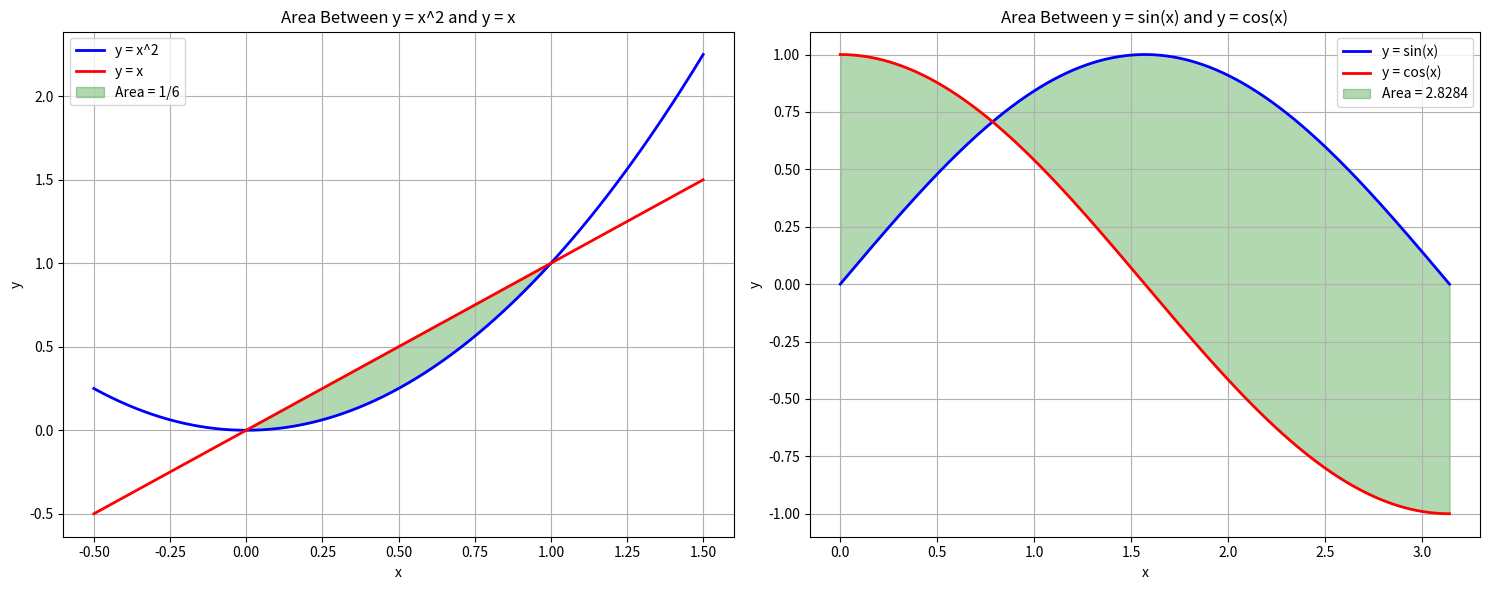

Write the Python code that produced this figure. (Note: this script raises an exception after producing the figure.)
# Python code extracted from 05-integration-applications.md
# This file contains Python code examples from the corresponding markdown file

# Code Block 1
import numpy as np
import matplotlib.pyplot as plt
import sympy as sp
from scipy import integrate

def area_between_curves():
    """
    Calculate area between curves using integration.
    Steps:
    1. Define the functions symbolically.
    2. Find intersection points (limits of integration).
    3. Integrate the difference to find the area.
    4. Repeat for trigonometric functions.
    """
    # Example 1: Area between y = x^2 and y = x
    x = sp.Symbol('x')
    f1 = x**2  # Lower function
    f2 = x     # Upper function
    
    # Find intersection points (solve x^2 = x)
    intersection_points = sp.solve(f1 - f2, x)
    print(f"Intersection points: {intersection_points}")
    
    # Calculate area: ∫[f2(x) - f1(x)]dx from a to b
    a, b = intersection_points[0], intersection_points[1]
    area = sp.integrate(f2 - f1, (x, a, b))
    print(f"Area between curves: {area}")
    
    # Example 2: Area between y = sin(x) and y = cos(x) from 0 to π
    f3 = sp.sin(x)
    f4 = sp.cos(x)
    
    # Find where sin(x) = cos(x) in [0, π]
    intersection_points2 = sp.solve(f3 - f4, x)
    intersection_points2 = [p for p in intersection_points2 if 0 <= p <= sp.pi]
    print(f"Intersection points in [0, π]: {intersection_points2}")
    
    # Calculate area
    area2 = sp.integrate(abs(f3 - f4), (x, 0, sp.pi))
    print(f"Area between sin(x) and cos(x) from 0 to π: {area2}")
    
    return f1, f2, f3, f4, intersection_points, area, area2

f1, f2, f3, f4, intersection_points, area, area2 = area_between_curves()

# Visualize area between curves
def visualize_area_between_curves():
    fig, (ax1, ax2) = plt.subplots(1, 2, figsize=(15, 6))
    
    # Example 1: y = x^2 and y = x
    x_vals = np.linspace(-0.5, 1.5, 1000)
    y1_vals = x_vals**2
    y2_vals = x_vals
    
    ax1.plot(x_vals, y1_vals, 'b-', linewidth=2, label='y = x^2')
    ax1.plot(x_vals, y2_vals, 'r-', linewidth=2, label='y = x')
    
    # Fill area between curves
    mask = (x_vals >= intersection_points[0]) & (x_vals <= intersection_points[1])
    ax1.fill_between(x_vals[mask], y1_vals[mask], y2_vals[mask], 
                     alpha=0.3, color='green', label=f'Area = {area}')
    
    ax1.set_xlabel('x')
    ax1.set_ylabel('y')
    ax1.set_title('Area Between y = x^2 and y = x')
    ax1.legend()
    ax1.grid(True)
    
    # Example 2: y = sin(x) and y = cos(x)
    x_vals2 = np.linspace(0, np.pi, 1000)
    y3_vals = np.sin(x_vals2)
    y4_vals = np.cos(x_vals2)
    
    ax2.plot(x_vals2, y3_vals, 'b-', linewidth=2, label='y = sin(x)')
    ax2.plot(x_vals2, y4_vals, 'r-', linewidth=2, label='y = cos(x)')
    
    # Fill area between curves
    ax2.fill_between(x_vals2, np.minimum(y3_vals, y4_vals), np.maximum(y3_vals, y4_vals), 
                     alpha=0.3, color='green', label=f'Area = {area2:.4f}')
    
    ax2.set_xlabel('x')
    ax2.set_ylabel('y')
    ax2.set_title('Area Between y = sin(x) and y = cos(x)')
    ax2.legend()
    ax2.grid(True)
    
    plt.tight_layout()
    plt.show()

visualize_area_between_curves()

# Code Block 2
def volume_of_revolution():
    """Calculate volumes of solids of revolution"""
    
    # Example 1: Volume of revolution of y = x² from x = 0 to x = 2 around x-axis
    x = sp.Symbol('x')
    f = x**2
    a, b = 0, 2
    
    # Volume: V = π∫[f(x)]²dx
    volume = sp.integrate(sp.pi * f**2, (x, a, b))
    print(f"Volume of revolution of y = x² from x = 0 to x = 2: {volume}")
    
    # Example 2: Volume of revolution of y = √x from x = 0 to x = 4 around y-axis
    f2 = sp.sqrt(x)
    a2, b2 = 0, 4
    
    # Volume around y-axis: V = 2π∫x*f(x)dx
    volume2 = sp.integrate(2 * sp.pi * x * f2, (x, a2, b2))
    print(f"Volume of revolution of y = √x from x = 0 to x = 4 around y-axis: {volume2}")
    
    # Example 3: Volume between two curves rotated around x-axis
    # y = x and y = x² from x = 0 to x = 1
    f3 = x
    f4 = x**2
    a3, b3 = 0, 1
    
    # Volume: V = π∫[f3(x)² - f4(x)²]dx
    volume3 = sp.integrate(sp.pi * (f3**2 - f4**2), (x, a3, b3))
    print(f"Volume between y = x and y = x² rotated around x-axis: {volume3}")
    
    return f, f2, f3, f4, volume, volume2, volume3

f, f2, f3, f4, volume, volume2, volume3 = volume_of_revolution()

# Visualize solids of revolution
def visualize_solids_of_revolution():
    from mpl_toolkits.mplot3d import Axes3D
    
    fig = plt.figure(figsize=(15, 5))
    
    # Example 1: y = x² rotated around x-axis
    ax1 = fig.add_subplot(131, projection='3d')
    
    x = np.linspace(0, 2, 50)
    y = np.linspace(-2, 2, 50)
    X, Y = np.meshgrid(x, y)
    Z = Y**2
    
    # Create surface of revolution
    theta = np.linspace(0, 2*np.pi, 50)
    X_rev = X
    Y_rev = Y * np.cos(theta[:, np.newaxis, np.newaxis])
    Z_rev = Y * np.sin(theta[:, np.newaxis, np.newaxis])
    
    ax1.plot_surface(X_rev, Y_rev, Z_rev, alpha=0.7, cmap='viridis')
    ax1.set_title(f'Volume = {volume:.2f}')
    ax1.set_xlabel('x')
    ax1.set_ylabel('y')
    ax1.set_zlabel('z')
    
    # Example 2: y = √x rotated around y-axis
    ax2 = fig.add_subplot(132, projection='3d')
    
    x = np.linspace(0, 4, 50)
    y = np.linspace(0, 2, 50)
    X, Y = np.meshgrid(x, y)
    Z = np.sqrt(X)
    
    # Create surface of revolution around y-axis
    theta = np.linspace(0, 2*np.pi, 50)
    X_rev = X * np.cos(theta[:, np.newaxis, np.newaxis])
    Y_rev = Y
    Z_rev = X * np.sin(theta[:, np.newaxis, np.newaxis])
    
    ax2.plot_surface(X_rev, Y_rev, Z_rev, alpha=0.7, cmap='plasma')
    ax2.set_title(f'Volume = {volume2:.2f}')
    ax2.set_xlabel('x')
    ax2.set_ylabel('y')
    ax2.set_zlabel('z')
    
    # Example 3: Volume between curves
    ax3 = fig.add_subplot(133, projection='3d')
    
    x = np.linspace(0, 1, 50)
    y = np.linspace(0, 1, 50)
    X, Y = np.meshgrid(x, y)
    Z1 = X
    Z2 = X**2
    
    # Create surfaces
    theta = np.linspace(0, 2*np.pi, 50)
    X_rev1 = X
    Y_rev1 = Z1 * np.cos(theta[:, np.newaxis, np.newaxis])
    Z_rev1 = Z1 * np.sin(theta[:, np.newaxis, np.newaxis])
    
    X_rev2 = X
    Y_rev2 = Z2 * np.cos(theta[:, np.newaxis, np.newaxis])
    Z_rev2 = Z2 * np.sin(theta[:, np.newaxis, np.newaxis])
    
    ax3.plot_surface(X_rev1, Y_rev1, Z_rev1, alpha=0.7, color='blue')
    ax3.plot_surface(X_rev2, Y_rev2, Z_rev2, alpha=0.7, color='red')
    ax3.set_title(f'Volume = {volume3:.2f}')
    ax3.set_xlabel('x')
    ax3.set_ylabel('y')
    ax3.set_zlabel('z')
    
    plt.tight_layout()
    plt.show()

visualize_solids_of_revolution()

# Code Block 3
def work_calculations():
    """Calculate work done by variable forces"""
    
    # Example 1: Work done by force F(x) = 2x + 1 from x = 0 to x = 5
    x = sp.Symbol('x')
    F = 2*x + 1
    a, b = 0, 5
    
    # Work: W = ∫F(x)dx
    work = sp.integrate(F, (x, a, b))
    print(f"Work done by F(x) = 2x + 1 from x = 0 to x = 5: {work}")
    
    # Example 2: Work done by spring force F(x) = -kx
    k = 10  # spring constant
    F_spring = -k * x
    displacement = 2  # meters
    
    work_spring = sp.integrate(F_spring, (x, 0, displacement))
    print(f"Work done by spring force F(x) = -{k}x from x = 0 to x = {displacement}: {work_spring}")
    
    # Example 3: Work done against gravity
    # Force = mg, where m = 2 kg, g = 9.8 m/s²
    m, g = 2, 9.8
    F_gravity = m * g
    height = 10  # meters
    
    work_gravity = sp.integrate(F_gravity, (x, 0, height))
    print(f"Work done lifting {m} kg object {height} m against gravity: {work_gravity} J")
    
    return F, F_spring, F_gravity, work, work_spring, work_gravity

F, F_spring, F_gravity, work, work_spring, work_gravity = work_calculations()

# Visualize work calculations
def visualize_work():
    fig, (ax1, ax2, ax3) = plt.subplots(1, 3, figsize=(15, 5))
    
    # Example 1: Variable force
    x_vals = np.linspace(0, 5, 1000)
    F_vals = 2 * x_vals + 1
    
    ax1.plot(x_vals, F_vals, 'b-', linewidth=2, label='F(x) = 2x + 1')
    ax1.fill_between(x_vals, F_vals, alpha=0.3, color='blue', label=f'Work = {work}')
    ax1.set_xlabel('Position (m)')
    ax1.set_ylabel('Force (N)')
    ax1.set_title('Work Done by Variable Force')
    ax1.legend()
    ax1.grid(True)
    
    # Example 2: Spring force
    x_vals2 = np.linspace(0, 2, 1000)
    F_spring_vals = -10 * x_vals2
    
    ax2.plot(x_vals2, F_spring_vals, 'r-', linewidth=2, label='F(x) = -10x')
    ax2.fill_between(x_vals2, F_spring_vals, alpha=0.3, color='red', label=f'Work = {work_spring}')
    ax2.set_xlabel('Position (m)')
    ax2.set_ylabel('Force (N)')
    ax2.set_title('Work Done by Spring Force')
    ax2.legend()
    ax2.grid(True)
    
    # Example 3: Gravitational force
    x_vals3 = np.linspace(0, 10, 1000)
    F_gravity_vals = 2 * 9.8 * np.ones_like(x_vals3)
    
    ax3.plot(x_vals3, F_gravity_vals, 'g-', linewidth=2, label='F = mg = 19.6 N')
    ax3.fill_between(x_vals3, F_gravity_vals, alpha=0.3, color='green', label=f'Work = {work_gravity:.1f} J')
    ax3.set_xlabel('Height (m)')
    ax3.set_ylabel('Force (N)')
    ax3.set_title('Work Done Against Gravity')
    ax3.legend()
    ax3.grid(True)
    
    plt.tight_layout()
    plt.show()

visualize_work()

# Code Block 4
def probability_integration():
    """Calculate probabilities using integration"""
    
    # Example 1: Normal distribution probabilities
    def normal_pdf(x, mu=0, sigma=1):
        return (1/(sigma * np.sqrt(2*np.pi))) * np.exp(-0.5 * ((x - mu)/sigma)**2)
    
    # P(-1 ≤ X ≤ 1) for standard normal
    prob_1sigma, _ = integrate.quad(normal_pdf, -1, 1)
    print(f"P(-1 ≤ X ≤ 1) for standard normal: {prob_1sigma:.4f}")
    
    # P(-2 ≤ X ≤ 2) for standard normal
    prob_2sigma, _ = integrate.quad(normal_pdf, -2, 2)
    print(f"P(-2 ≤ X ≤ 2) for standard normal: {prob_2sigma:.4f}")
    
    # Example 2: Exponential distribution
    def exponential_pdf(x, lambda_param=1):
        return lambda_param * np.exp(-lambda_param * x)
    
    # P(X > 2) for exponential with λ = 1
    prob_exponential, _ = integrate.quad(exponential_pdf, 2, np.inf, args=(1,))
    print(f"P(X > 2) for exponential(λ=1): {prob_exponential:.4f}")
    
    # Example 3: Expected value calculations
    def expected_value_exponential(lambda_param=1):
        integrand = lambda x: x * exponential_pdf(x, lambda_param)
        result, _ = integrate.quad(integrand, 0, np.inf)
        return result
    
    expected_val = expected_value_exponential(1)
    print(f"E[X] for exponential(λ=1): {expected_val:.4f}")
    
    return prob_1sigma, prob_2sigma, prob_exponential, expected_val

prob_1sigma, prob_2sigma, prob_exponential, expected_val = probability_integration()

# Visualize probability distributions
def visualize_probability_distributions():
    fig, ((ax1, ax2), (ax3, ax4)) = plt.subplots(2, 2, figsize=(15, 10))
    
    # Normal distribution
    x_normal = np.linspace(-4, 4, 1000)
    y_normal = normal_pdf(x_normal)
    
    ax1.plot(x_normal, y_normal, 'b-', linewidth=2, label='Standard Normal')
    mask_1sigma = (x_normal >= -1) & (x_normal <= 1)
    ax1.fill_between(x_normal[mask_1sigma], y_normal[mask_1sigma], alpha=0.5, color='red',
                     label=f'P(-1 ≤ X ≤ 1) = {prob_1sigma:.4f}')
    ax1.set_xlabel('x')
    ax1.set_ylabel('f(x)')
    ax1.set_title('Normal Distribution')
    ax1.legend()
    ax1.grid(True)
    
    # Normal distribution ±2σ
    ax2.plot(x_normal, y_normal, 'b-', linewidth=2, label='Standard Normal')
    mask_2sigma = (x_normal >= -2) & (x_normal <= 2)
    ax2.fill_between(x_normal[mask_2sigma], y_normal[mask_2sigma], alpha=0.5, color='green',
                     label=f'P(-2 ≤ X ≤ 2) = {prob_2sigma:.4f}')
    ax2.set_xlabel('x')
    ax2.set_ylabel('f(x)')
    ax2.set_title('Normal Distribution ±2σ')
    ax2.legend()
    ax2.grid(True)
    
    # Exponential distribution
    x_exp = np.linspace(0, 5, 1000)
    y_exp = exponential_pdf(x_exp, 1)
    
    ax3.plot(x_exp, y_exp, 'r-', linewidth=2, label='Exponential(λ=1)')
    mask_exp = x_exp > 2
    ax3.fill_between(x_exp[mask_exp], y_exp[mask_exp], alpha=0.5, color='orange',
                     label=f'P(X > 2) = {prob_exponential:.4f}')
    ax3.set_xlabel('x')
    ax3.set_ylabel('f(x)')
    ax3.set_title('Exponential Distribution')
    ax3.legend()
    ax3.grid(True)
    
    # Expected value visualization
    x_expected = np.linspace(0, 5, 1000)
    y_expected = exponential_pdf(x_expected, 1)
    expected_line = expected_val * np.ones_like(x_expected)
    
    ax4.plot(x_expected, y_expected, 'r-', linewidth=2, label='Exponential(λ=1)')
    ax4.axvline(x=expected_val, color='g', linestyle='--', linewidth=2,
                label=f'E[X] = {expected_val:.4f}')
    ax4.set_xlabel('x')
    ax4.set_ylabel('f(x)')
    ax4.set_title('Expected Value')
    ax4.legend()
    ax4.grid(True)
    
    plt.tight_layout()
    plt.show()

visualize_probability_distributions()

# Code Block 5
def economic_surplus():
    """Calculate consumer and producer surplus using integration"""
    
    # Example: Market with demand and supply curves
    x = sp.Symbol('x')  # quantity
    p = sp.Symbol('p')  # price
    
    # Demand curve: p = 100 - 2x
    demand = 100 - 2*x
    
    # Supply curve: p = 20 + 3x
    supply = 20 + 3*x
    
    # Find equilibrium
    equilibrium_quantity = sp.solve(demand - supply, x)[0]
    equilibrium_price = demand.subs(x, equilibrium_quantity)
    
    print(f"Equilibrium quantity: {equilibrium_quantity}")
    print(f"Equilibrium price: {equilibrium_price}")
    
    # Consumer surplus: ∫[demand - equilibrium_price]dx from 0 to equilibrium_quantity
    consumer_surplus = sp.integrate(demand - equilibrium_price, (x, 0, equilibrium_quantity))
    
    # Producer surplus: ∫[equilibrium_price - supply]dx from 0 to equilibrium_quantity
    producer_surplus = sp.integrate(equilibrium_price - supply, (x, 0, equilibrium_quantity))
    
    print(f"Consumer surplus: {consumer_surplus}")
    print(f"Producer surplus: {producer_surplus}")
    print(f"Total surplus: {consumer_surplus + producer_surplus}")
    
    return demand, supply, equilibrium_quantity, equilibrium_price, consumer_surplus, producer_surplus

demand, supply, eq_q, eq_p, cs, ps = economic_surplus()

# Visualize economic surplus
def visualize_economic_surplus():
    x_vals = np.linspace(0, 50, 1000)
    demand_vals = 100 - 2 * x_vals
    supply_vals = 20 + 3 * x_vals
    
    plt.figure(figsize=(12, 8))
    
    # Plot demand and supply curves
    plt.plot(x_vals, demand_vals, 'b-', linewidth=2, label='Demand: p = 100 - 2x')
    plt.plot(x_vals, supply_vals, 'r-', linewidth=2, label='Supply: p = 20 + 3x')
    
    # Mark equilibrium point
    plt.scatter(eq_q, eq_p, c='green', s=100, zorder=5, 
                label=f'Equilibrium: ({eq_q}, {eq_p})')
    
    # Fill consumer surplus (area above price, below demand)
    mask = x_vals <= eq_q
    plt.fill_between(x_vals[mask], demand_vals[mask], eq_p, alpha=0.3, color='blue',
                     label=f'Consumer Surplus = {cs:.2f}')
    
    # Fill producer surplus (area below price, above supply)
    plt.fill_between(x_vals[mask], eq_p, supply_vals[mask], alpha=0.3, color='red',
                     label=f'Producer Surplus = {ps:.2f}')
    
    plt.xlabel('Quantity')
    plt.ylabel('Price')
    plt.title('Consumer and Producer Surplus')
    plt.legend()
    plt.grid(True)
    plt.xlim(0, 50)
    plt.ylim(0, 100)
    plt.show()

visualize_economic_surplus()

# Code Block 6
def center_of_mass_calculations():
    """Calculate center of mass using integration"""
    
    # Example: Center of mass of a thin rod with variable density
    x = sp.Symbol('x')
    
    # Density function: ρ(x) = 1 + x (kg/m)
    density = 1 + x
    length = 2  # meters
    
    # Total mass: M = ∫ρ(x)dx
    total_mass = sp.integrate(density, (x, 0, length))
    
    # First moment: ∫x*ρ(x)dx
    first_moment = sp.integrate(x * density, (x, 0, length))
    
    # Center of mass: x_cm = (∫x*ρ(x)dx) / (∫ρ(x)dx)
    center_of_mass = first_moment / total_mass
    
    print(f"Total mass: {total_mass} kg")
    print(f"First moment: {first_moment} kg·m")
    print(f"Center of mass: {center_of_mass} m")
    
    # Example: Center of mass of a semicircle
    # For a semicircle of radius R, center of mass is at (0, 4R/(3π))
    R = 1
    y_cm_semicircle = 4 * R / (3 * np.pi)
    print(f"Center of mass of semicircle (radius {R}): (0, {y_cm_semicircle:.4f})")
    
    return density, total_mass, center_of_mass, y_cm_semicircle

density, total_mass, center_of_mass, y_cm_semicircle = center_of_mass_calculations()

# Visualize center of mass
def visualize_center_of_mass():
    fig, (ax1, ax2) = plt.subplots(1, 2, figsize=(15, 6))
    
    # Thin rod with variable density
    x_vals = np.linspace(0, 2, 1000)
    density_vals = 1 + x_vals
    
    ax1.plot(x_vals, density_vals, 'b-', linewidth=2, label='Density: ρ(x) = 1 + x')
    ax1.axvline(x=center_of_mass, color='red', linestyle='--', linewidth=2,
                label=f'Center of mass: x = {center_of_mass:.3f}')
    ax1.fill_between(x_vals, density_vals, alpha=0.3, color='blue')
    ax1.set_xlabel('Position (m)')
    ax1.set_ylabel('Density (kg/m)')
    ax1.set_title('Thin Rod with Variable Density')
    ax1.legend()
    ax1.grid(True)
    
    # Semicircle
    theta = np.linspace(0, np.pi, 1000)
    x_circle = np.cos(theta)
    y_circle = np.sin(theta)
    
    ax2.plot(x_circle, y_circle, 'b-', linewidth=2, label='Semicircle')
    ax2.scatter(0, y_cm_semicircle, c='red', s=100, zorder=5,
                label=f'Center of mass: (0, {y_cm_semicircle:.3f})')
    ax2.fill(x_circle, y_circle, alpha=0.3, color='blue')
    ax2.set_xlabel('x')
    ax2.set_ylabel('y')
    ax2.set_title('Semicircle Center of Mass')
    ax2.legend()
    ax2.grid(True)
    ax2.set_aspect('equal')
    
    plt.tight_layout()
    plt.show()

visualize_center_of_mass()

# --- Advanced Applications: Signal Processing, ML Integrals, Numerical Methods ---
import scipy.fftpack

# 7.1 Signal Processing: Fourier Transform and Convolution

def fourier_transform_example():
    """Compute and visualize the Fourier transform of a signal (ML/signal processing context)."""
    # Example: Signal is a sum of two sine waves
    t = np.linspace(0, 1, 500)
    f1, f2 = 5, 20  # frequencies in Hz
    signal = np.sin(2 * np.pi * f1 * t) + 0.5 * np.sin(2 * np.pi * f2 * t)

    # Compute FFT
    fft_vals = np.fft.fft(signal)
    fft_freqs = np.fft.fftfreq(len(t), d=t[1] - t[0])

    # Visualization
    plt.figure(figsize=(12, 5))
    plt.subplot(1, 2, 1)
    plt.plot(t, signal)
    plt.title('Original Signal')
    plt.xlabel('Time (s)')
    plt.ylabel('Amplitude')
    plt.grid(True)
    plt.subplot(1, 2, 2)
    plt.stem(fft_freqs[:len(t)//2], np.abs(fft_vals)[:len(t)//2], use_line_collection=True)
    plt.title('Fourier Transform (Magnitude)')
    plt.xlabel('Frequency (Hz)')
    plt.ylabel('Magnitude')
    plt.grid(True)
    plt.tight_layout()
    plt.show()

fourier_transform_example()


def convolution_example():
    """Compute and visualize convolution of two functions (signal/ML context)."""
    # Example: f(x) = exp(-x), g(x) = exp(-2x), for x >= 0
    x = np.linspace(0, 5, 500)
    f = np.exp(-x)
    g = np.exp(-2 * x)
    conv = np.convolve(f, g, mode='full') * (x[1] - x[0])
    x_conv = np.linspace(0, 2 * x[-1], len(conv))

    plt.figure(figsize=(10, 5))
    plt.plot(x, f, label='f(x) = exp(-x)')
    plt.plot(x, g, label='g(x) = exp(-2x)')
    plt.plot(x_conv, conv, label='(f * g)(t)', linewidth=2)
    plt.title('Convolution of f and g')
    plt.xlabel('x or t')
    plt.ylabel('Value')
    plt.legend()
    plt.grid(True)
    plt.show()

convolution_example()

# 7.2 ML Integrals: Kernel, Activation, Loss

def kernel_integral_example():
    """Compute a simple kernel integral (SVM/ML context)."""
    # Example: Gaussian kernel normalization
    def gaussian_kernel(x, y, sigma=1):
        return np.exp(-((x - y) ** 2) / (2 * sigma ** 2))
    # Integral over z: K(x, y) = ∫ k(x, z) k(z, y) dz
    x, y = 0, 1
    integrand = lambda z: gaussian_kernel(x, z) * gaussian_kernel(z, y)
    result, _ = integrate.quad(integrand, -np.inf, np.inf)
    print(f"Kernel integral (Gaussian, x=0, y=1): {result:.4f}")

kernel_integral_example()


def activation_integral_example():
    """Compute normalization constant for softmax-like activation."""
    # Z = ∫ exp(f(x)) dx, f(x) = x on [0, 1]
    integrand = lambda x: np.exp(x)
    Z, _ = integrate.quad(integrand, 0, 1)
    print(f"Softmax normalization constant Z = ∫₀¹ exp(x) dx: {Z:.4f}")

activation_integral_example()


def expected_loss_example():
    """Compute expected loss for a simple regression loss and normal distribution."""
    # L(y, y_hat) = (y - y_hat)^2, y ~ N(0, 1), y_hat = 0
    def normal_pdf(y):
        return (1/np.sqrt(2*np.pi)) * np.exp(-0.5 * y**2)
    integrand = lambda y: (y ** 2) * normal_pdf(y)
    E_L, _ = integrate.quad(integrand, -np.inf, np.inf)
    print(f"Expected squared loss (y_hat=0, y~N(0,1)): {E_L:.4f}")

expected_loss_example()

# 7.3 Numerical Integration Methods

def numerical_integration_examples():
    """Demonstrate trapezoidal, Simpson's, and Monte Carlo integration with ML context."""
    # Function: f(x) = exp(-x^2), integral over [0, 1]
    f = lambda x: np.exp(-x ** 2)
    a, b = 0, 1
    n = 1000
    x_vals = np.linspace(a, b, n + 1)
    y_vals = f(x_vals)
    # Trapezoidal Rule
    trapz_result = np.trapz(y_vals, x_vals)
    # Simpson's Rule
    from scipy.integrate import simps
    simps_result = simps(y_vals, x_vals)
    # Monte Carlo
    N = 100000
    x_rand = np.random.uniform(a, b, N)
    mc_result = (b - a) * np.mean(f(x_rand))
    print(f"Trapezoidal: {trapz_result:.6f}, Simpson's: {simps_result:.6f}, Monte Carlo: {mc_result:.6f}")
    # Visualization
    plt.figure(figsize=(8, 4))
    plt.plot(x_vals, y_vals, label='f(x) = exp(-x^2)')
    plt.fill_between(x_vals, y_vals, alpha=0.3)
    plt.title('Numerical Integration Example')
    plt.xlabel('x')
    plt.ylabel('f(x)')
    plt.legend()
    plt.grid(True)
    plt.show()

numerical_integration_examples()
